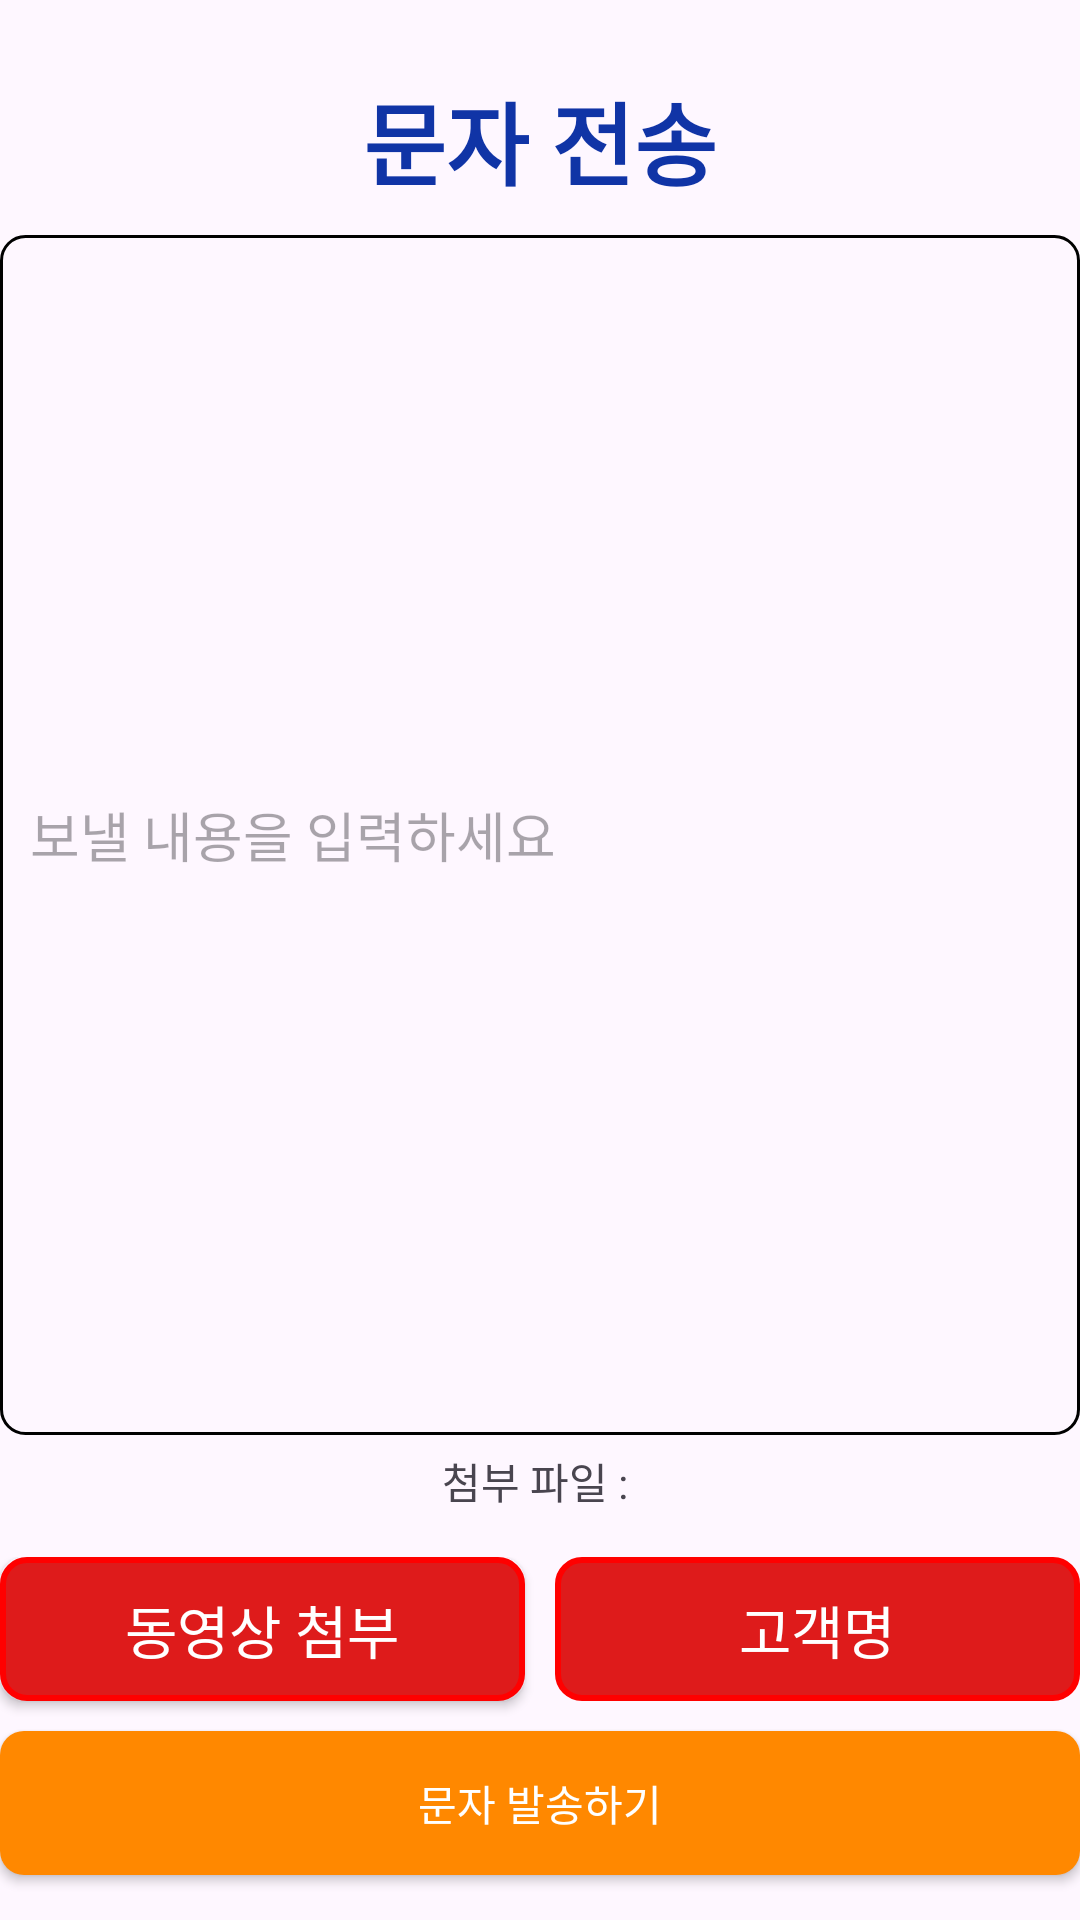

The Android layout XML behind this screen, and the referenced resources:
<!-- AndroidManifest.xml: application theme Theme.Mesagedev -->
<!-- res/layout/fragment_send.xml -->
<?xml version="1.0" encoding="utf-8"?>
<layout>
<LinearLayout xmlns:android="http://schemas.android.com/apk/res/android"
    xmlns:tools="http://schemas.android.com/tools"
    android:layout_width="match_parent"
    android:layout_height="match_parent"
    android:orientation="vertical"
    android:gravity="center"
    android:layout_margin="20dp"
    tools:context=".SendFragment">
    <TextView
        android:layout_width="wrap_content"
        android:layout_height="wrap_content"
        android:text="문자 전송"
        android:textColor="@color/blue"
        android:layout_margin="10dp"
        android:textSize="30dp"
        android:textStyle="bold"/>

    <EditText
        android:id="@+id/et_send_text"
        android:background="@drawable/btn_black_background"
        android:layout_width="match_parent"
        android:layout_height="400dp"
        android:hint="보낼 내용을 입력하세요"
        android:padding="10dp" />


    <TextView
        android:id="@+id/tv_add_file"
        android:paddingVertical="5dp"
        android:layout_width="wrap_content"
        android:layout_height="wrap_content"
        android:text="첨부 파일 : "/>

    <LinearLayout
        android:layout_marginTop="10dp"
        android:layout_width="match_parent"
        android:layout_height="wrap_content"
        android:orientation="horizontal">

        <androidx.appcompat.widget.AppCompatButton
            android:id="@+id/btn_video"
            android:layout_width="0dp"
            android:layout_height="wrap_content"
            android:layout_weight="1"
            android:textColor="@color/white"
            android:text="동영상 첨부"
            android:textSize="19dp"
            android:background="@drawable/btn_redd_background"/>


        <TextView
            android:layout_marginLeft="10dp"
            android:layout_marginBottom="10dp"
            android:id="@+id/tv_writer"
            android:layout_width="0dp"
            android:layout_height="wrap_content"
            android:layout_weight="1"
            android:textColor="@color/white"
            android:padding="10dp"
            android:gravity="center"
            android:text="고객명"
            android:textSize="19dp"
            android:background="@drawable/btn_redd_background"/>


    </LinearLayout>

    <androidx.appcompat.widget.AppCompatButton
        android:id="@+id/btn_submit"
        android:layout_width="match_parent"
        android:layout_height="wrap_content"
        android:text="문자 발송하기"
        android:textColor="@color/white"
        android:background="@drawable/btn_orange_background"/>


</LinearLayout>
</layout>
<!-- resources referenced by this layout -->
<resources>
  <color name="blue">#1034A6</color>
  <color name="white">#FFFFFFFF</color>
  <!-- drawable btn_black_background (drawable) -->
  <shape xmlns:android="http://schemas.android.com/apk/res/android">
      
      <solid android:color="@android:color/transparent" />
  
      
      <stroke
          android:width="1dp"
          android:color="@color/black" />
  
      
      <corners android:radius="8dp" />
  </shape>
  <!-- drawable btn_orange_background (drawable) -->
  <shape xmlns:android="http://schemas.android.com/apk/res/android">
      
      <solid android:color="@android:color/holo_orange_dark" />
  
      
      
      <corners android:radius="8dp" />
  </shape>
  <!-- drawable btn_redd_background (drawable) -->
  <shape xmlns:android="http://schemas.android.com/apk/res/android">
      
      <solid android:color="@color/red" />
  
      
      <stroke
          android:width="2dp"
          android:color="#FF0000" />
  
      
      <corners android:radius="8dp" />
  </shape>
  <style name="Theme.Mesagedev" parent="Base.Theme.Mesagedev" />
  <color name="black">#FF000000</color>
  <color name="red">#DE1B1B</color>
  <style name="Base.Theme.Mesagedev" parent="Theme.Material3.Light.NoActionBar">
          
           <item name="colorPrimary">@color/blue</item>
      </style>
</resources>
